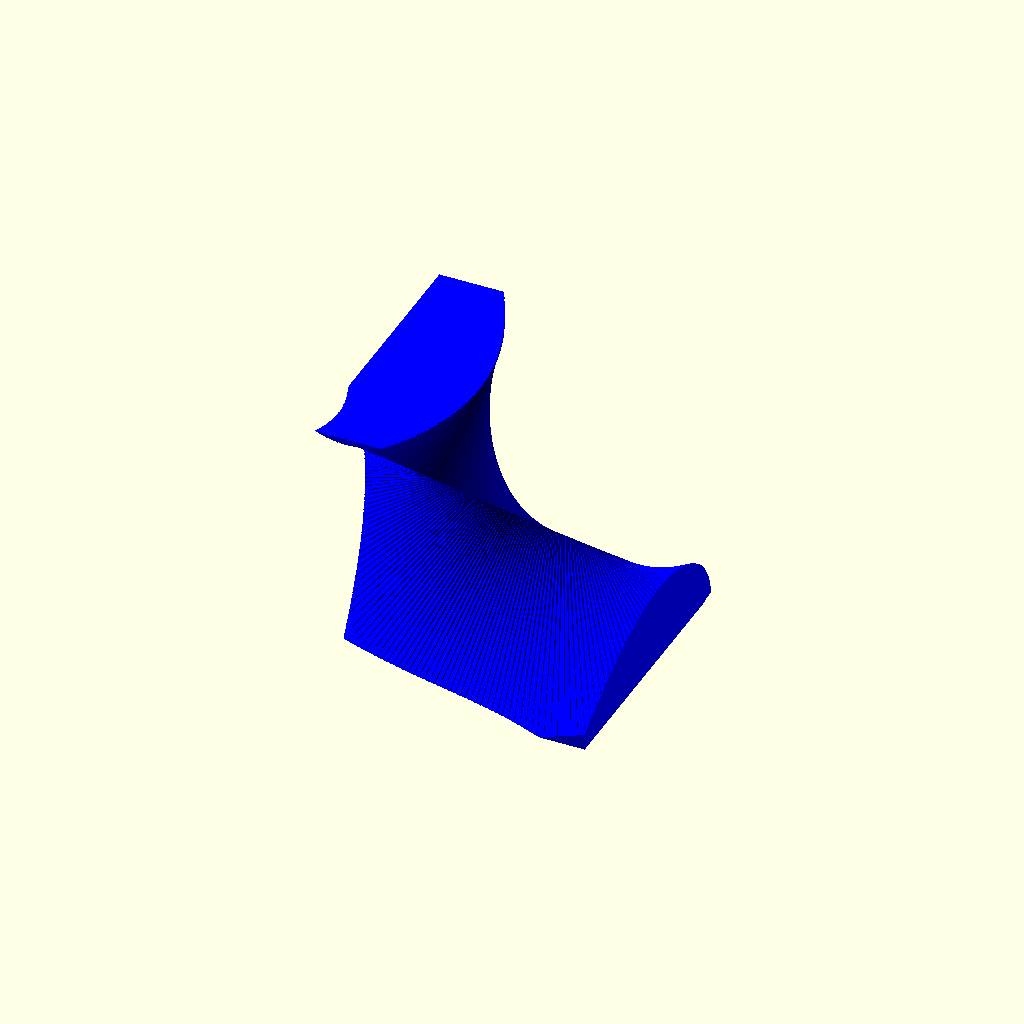
Cell 1 — every parameter at its default value.
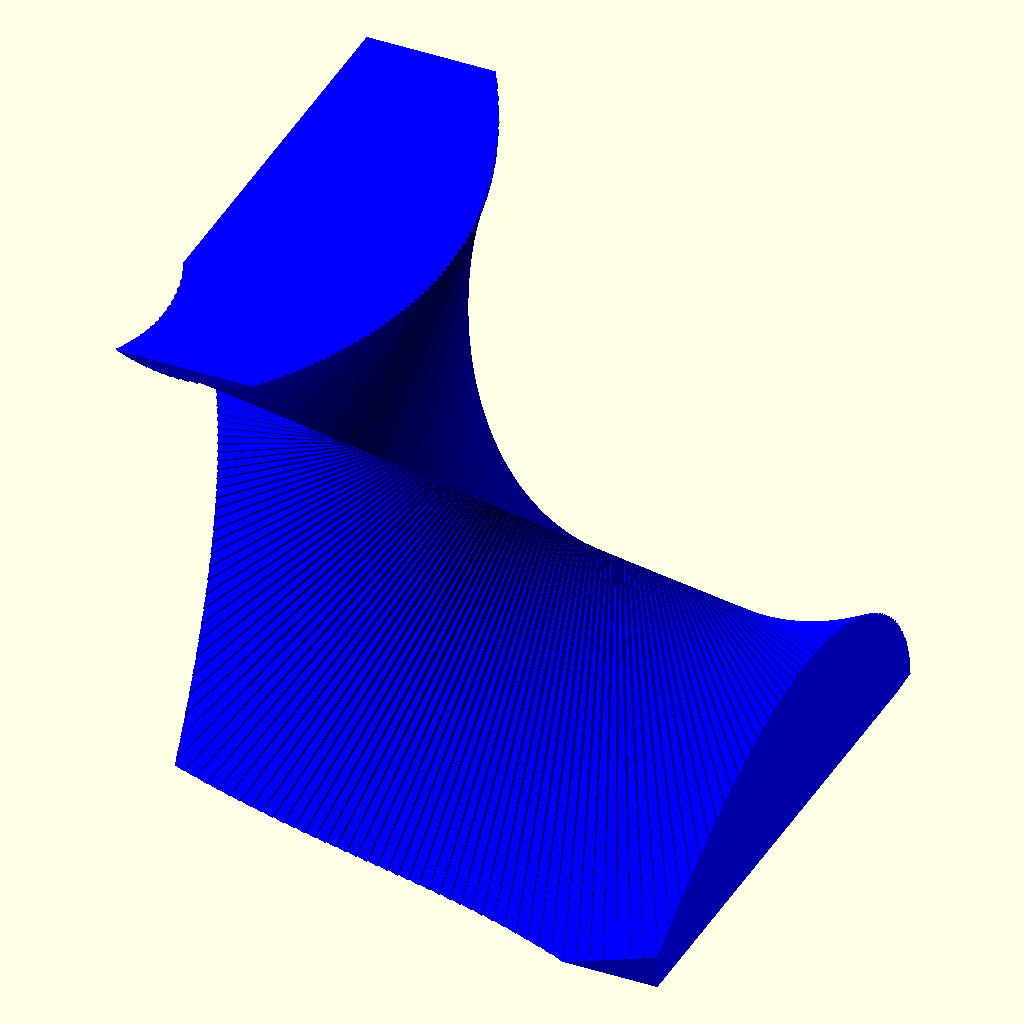
Cell 2: edge = 100 (everything else at default).
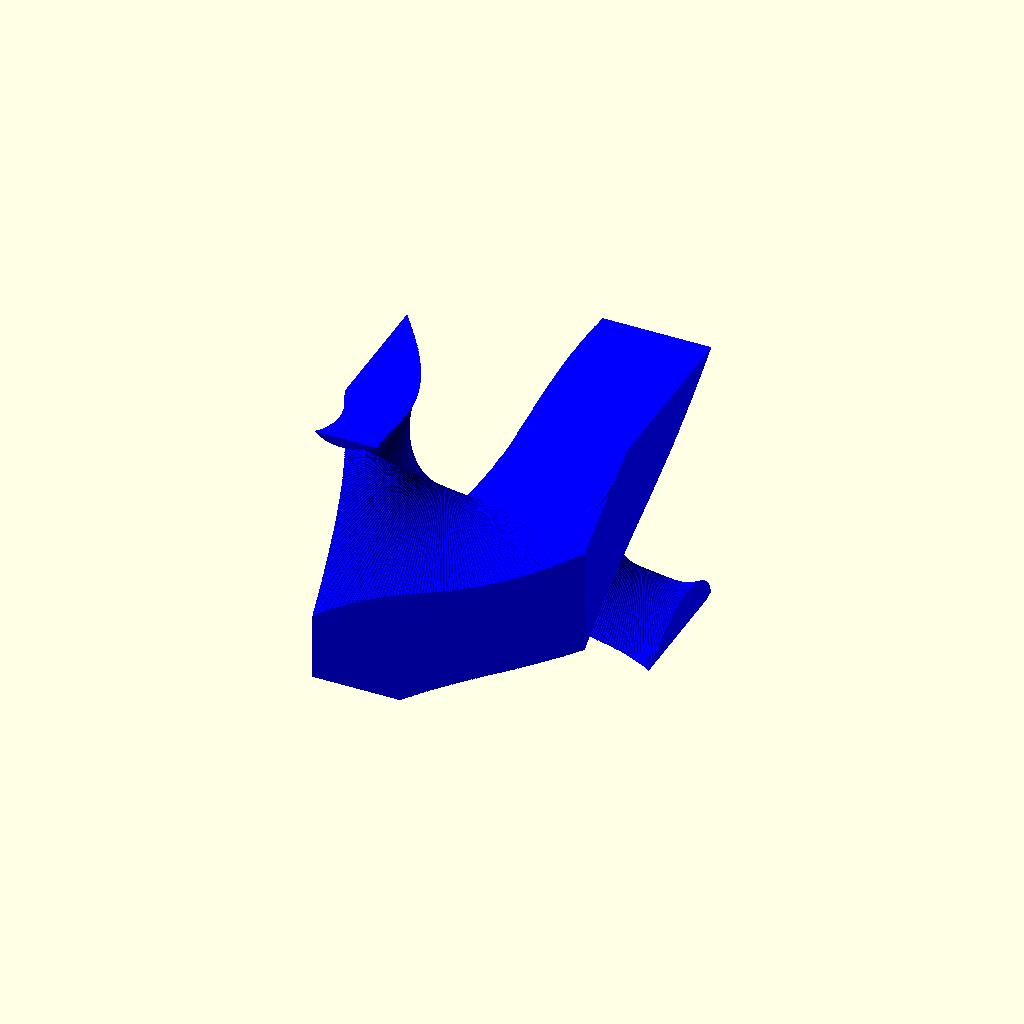
Cell 3: the same model with twist_angle = 720.
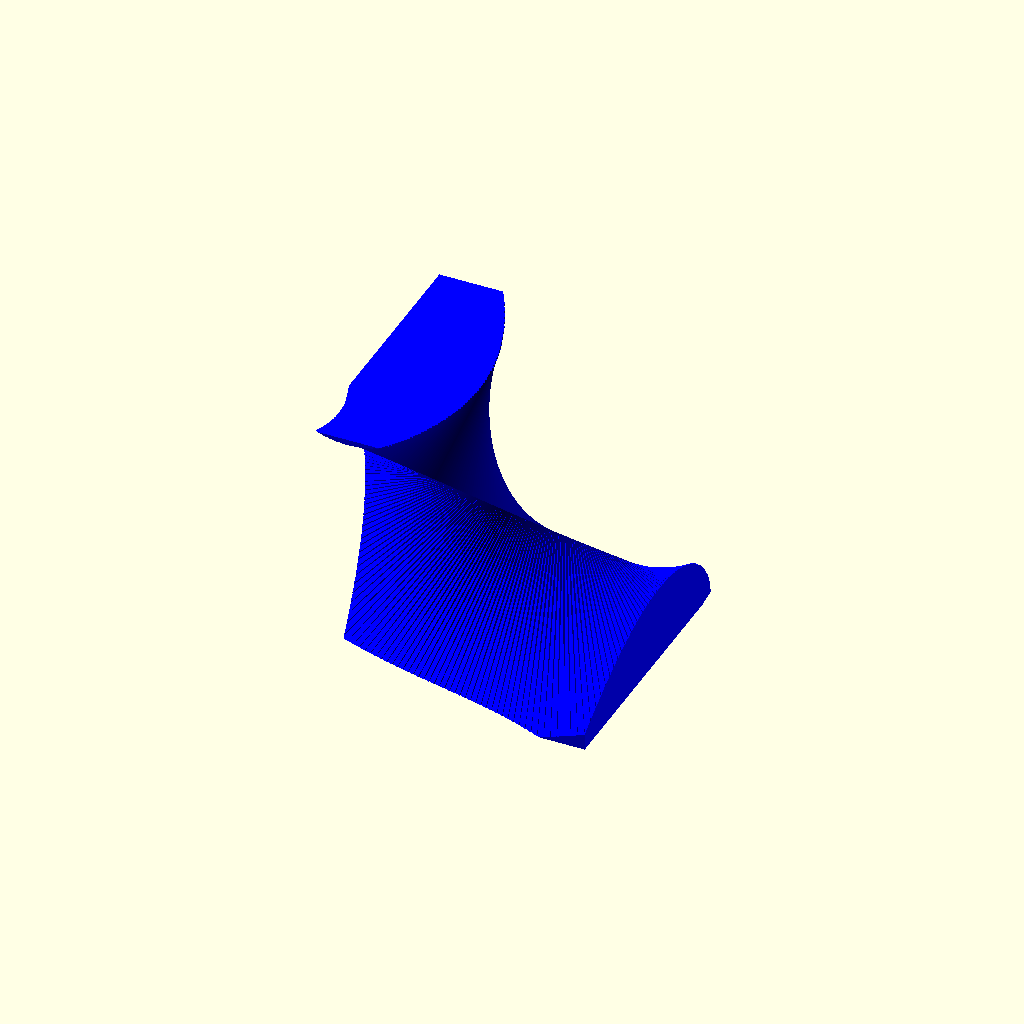
Cell 4: epsilon = 0.5 (everything else at default).
All cells are drawn from one camera (rotation 55°, 0°, 25°, orthographic, colour scheme Cornfield), so only the parameter changes between them.
Source of the model, inputs/thingiverse/files/thing-753002/files/trisection.scad:


//size of the cube (mm)
edge = 50; //[10.0:100.0]

// angle in degrees you'll have to screw the pieces to assemble the cube
twist_angle = 330; //[300:720]

// size of the gap between pieces (mm)
epsilon = 0.4; //[0.0,0.05,0.1,0.15,0.2,0.3,0.4,0.5]


/* [Hidden] */
angle = atan(1/sqrt(2));
diag = edge*sqrt(3);
d = diag/2;

module piece(){
	  intersection(){
		 rotate ([45,angle,30])cube( [edge,edge,edge],center = true);
		translate([0, 0, -diag/2]) linear_extrude(height = diag, center = false, convexity = 10, twist = twist_angle, $fn = 200)
		polygon( points=[[0+epsilon/2,0+epsilon/2],[d+epsilon,-tan(30-epsilon)*d],[d,d],[0+epsilon/2,d]] );
	}
}



rotate ([45,0,-0]) rotate ([-0,-angle,-0]) rotate ([-0,-0,-30])color("blue")piece ();

// remove * to get the complete cube
*rotate ([45,0,-0]) rotate ([-0,-angle,-0]) rotate ([-0,-0,-30]) rotate([0,0,120,]) color("red")piece ("red");

*rotate ([45,0,-0]) rotate ([-0,-angle,-0]) rotate ([-0,-0,-30]) rotate([0,0,240,]) color("green")piece ();
Customizer parameters (derived from the source; name, type, default, range or options):
edge: number, default 50, range 10 to 100
twist_angle: number, default 330, range 300 to 720
epsilon: number, default 0.4, options 0, 0.05, 0.1, 0.15, 0.2, 0.3, 0.4, 0.5
